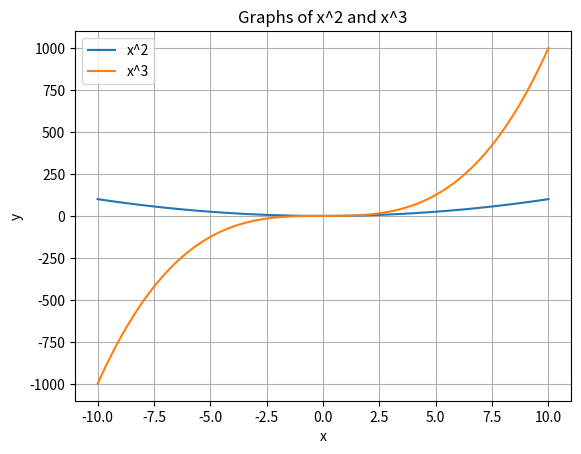

Recreate this plot in Python.
# [redacted]
import matplotlib.pyplot as plt
import numpy as np
def plot_curves(x_range=(-10, 10), num_points=100):
    # Générer les valeurs de x
    x = np.linspace(x_range[0], x_range[1], num_points)
    # Calculer les valeurs y pour x^2 et x^3
    y_squared = x ** 2
    y_cubed = x ** 3
    # Tracer les courbes
    plt.plot(x, y_squared, label='x^2')
    plt.plot(x, y_cubed, label='x^3')
    # Ajouter des étiquettes et un titre
    plt.xlabel('x')
    plt.ylabel('y')
    plt.title('Graphs of x^2 and x^3')
    # Ajouter une légende
    plt.legend()
    # Activer la grille
    plt.grid(True)
    # Afficher le graphique
    plt.show()
# Appeler la fonction avec les valeurs par défaut
plot_curves()







